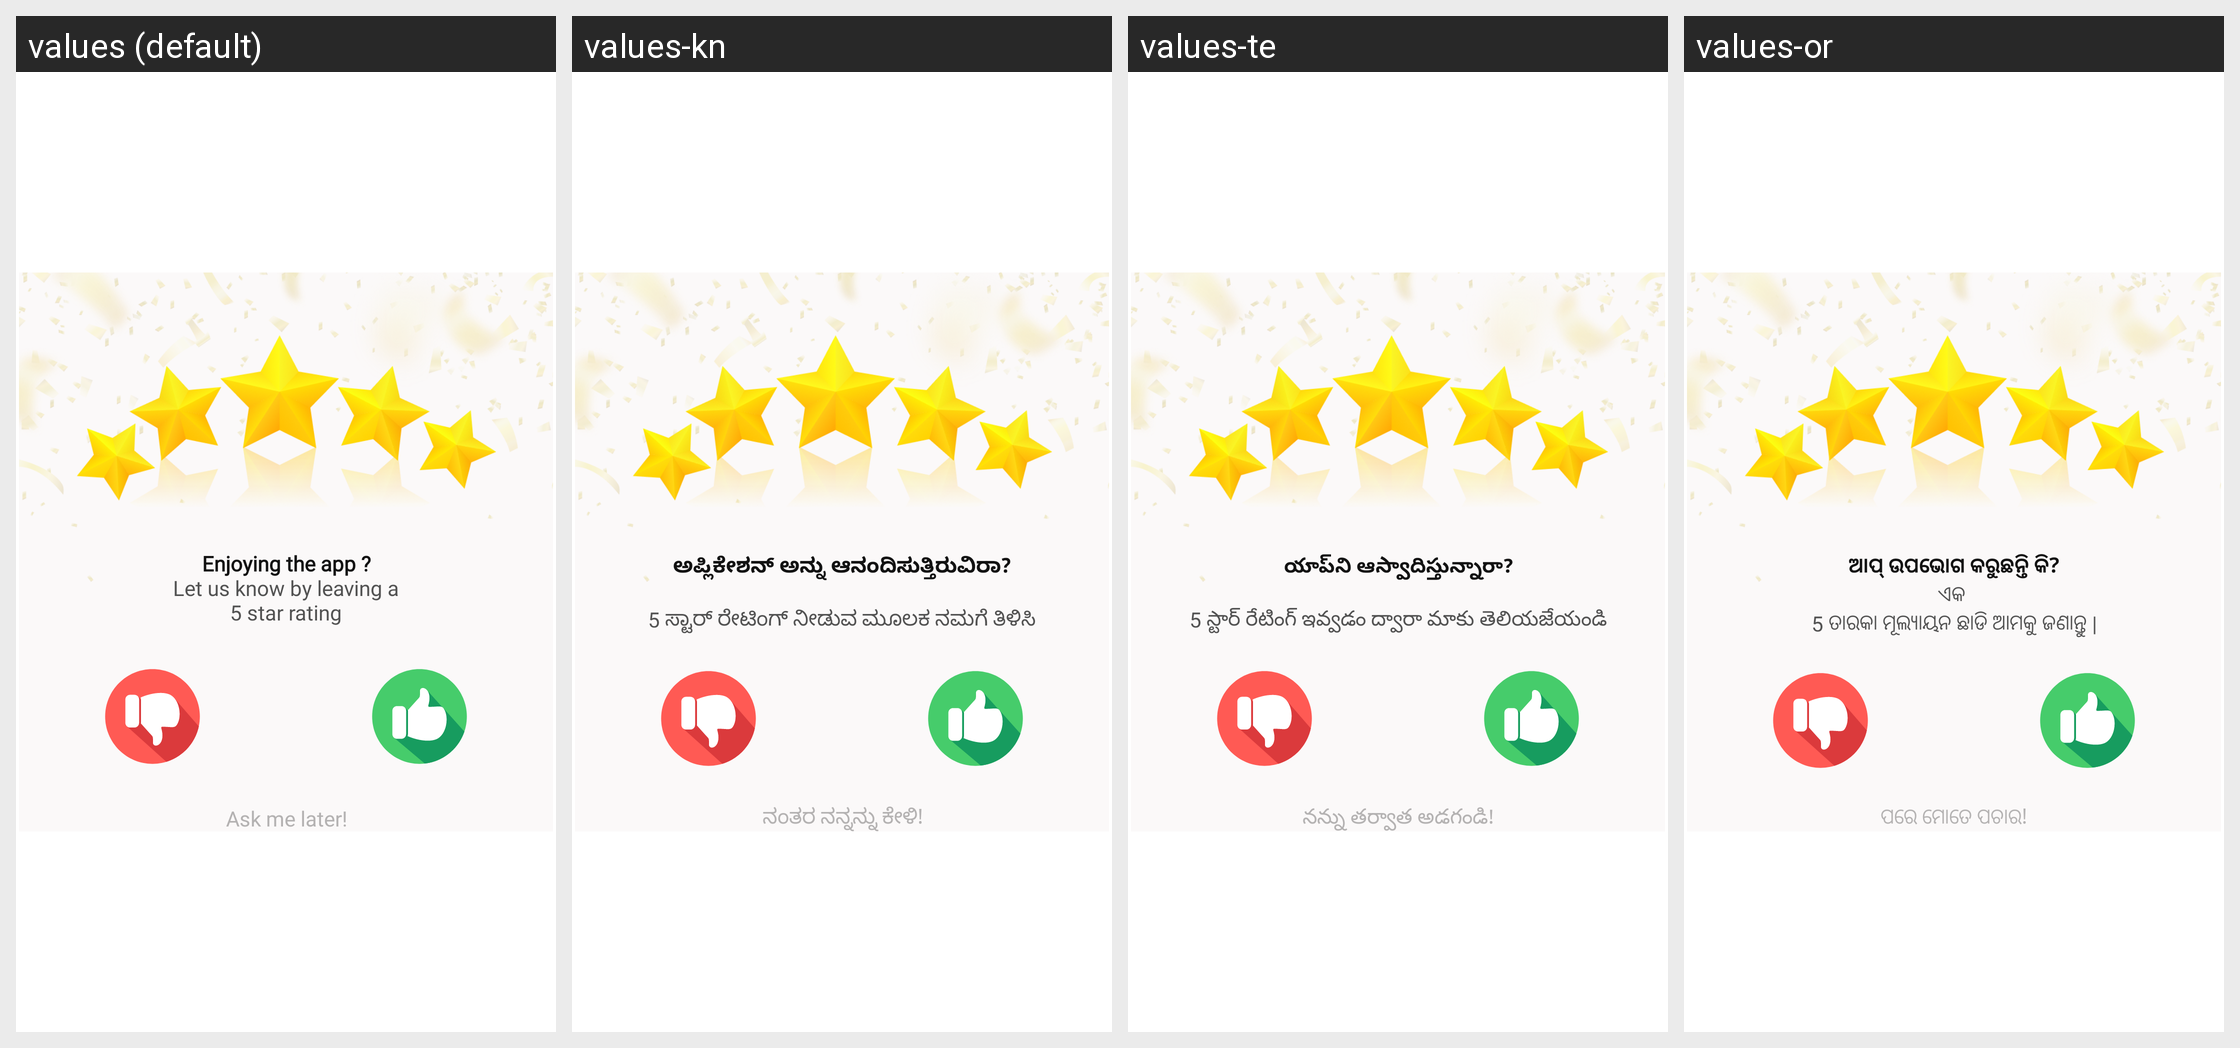

Strings drawn on this Android screen and how each of the app's shown locales translates them:
Android screen res/layout/dialog_rate_app.xml rendered under 4 locales, left to right: values (default), values-kn, values-te, values-or. Device: Nexus 5 (rendered at 1080×1920; each locale shown at half size, 540×960, under a caption strip naming it); theme Theme.MaterialComponents.DayNight.NoActionBar.
Other locales in the repository, not shown: values-af, values-af-rZA, values-ar, values-ar-rAE, values-bn, values-da, values-da-rDK, values-de, values-el, values-es, values-es-rES, values-fil, values-fr, values-fr-rFR, values-gu, values-gu-rIN, values-ha, values-hi, values-hi-rIN, values-in, values-it, values-it-rIT, values-ja, values-ko, values-ml, values-mr, values-pa, values-pt, values-pt-rBR, values-ru, values-ru-rRU, values-ta, values-th, values-tr, values-ur, values-ur-rIN, values-vi, values-zh, values-zh-rCN.
Strings drawn on this screen, with the default value and each locale's value (text and hints the layout hard-codes, and strings that could not be matched under every locale, appear in the picture but are not listed):

rate_dialog_title
  values: Enjoying the app ?
  values-kn: ಅಪ್ಲಿಕೇಶನ್ ಅನ್ನು ಆನಂದಿಸುತ್ತಿರುವಿರಾ?
  values-te: యాప్‌ని ఆస్వాదిస్తున్నారా?
  values-or: ଆପ୍ ଉପଭୋଗ କରୁଛନ୍ତି କି?

rate_dialog_sub_title
  values: Let us know by leaving a
      5 star rating
  values-kn: 
      5 ಸ್ಟಾರ್ ರೇಟಿಂಗ್ ನೀಡುವ ಮೂಲಕ ನಮಗೆ ತಿಳಿಸಿ
  values-te: 
      5 స్టార్ రేటింగ్ ఇవ్వడం ద్వారా మాకు తెలియజేయండి
  values-or: ଏକ 
      5 ତାରକା ମୂଲ୍ୟାୟନ ଛାଡି ଆମକୁ ଜଣାନ୍ତୁ |

rate_dialog_ask_me_later
  values: Ask me later!
  values-kn: ನಂತರ ನನ್ನನ್ನು ಕೇಳಿ!
  values-te: నన్ను తర్వాత అడగండి!
  values-or: ପରେ ମୋତେ ପଚାର!
